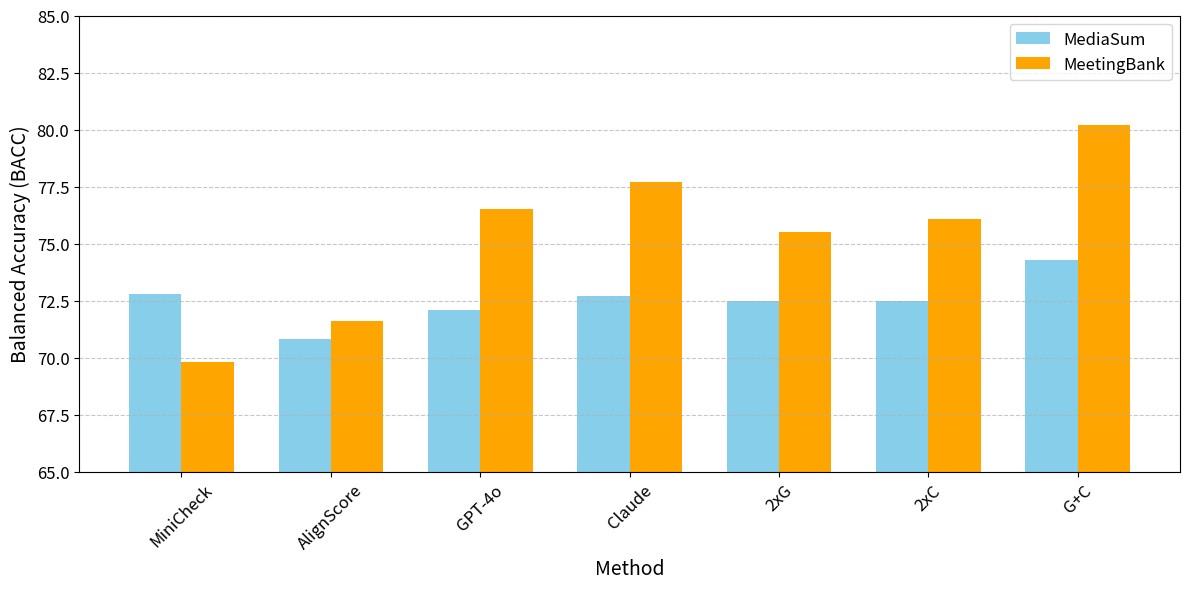

Source code (Python):
import matplotlib.pyplot as plt

# Data
methods = ['MiniCheck', 'AlignScore', 'GPT-4o', 'Claude', '2xG', '2xC', 'G+C']
mediasum = [72.8, 70.8, 72.1, 72.7, 72.5, 72.5, 74.3]
meetingbank = [69.8, 71.6, 76.5, 77.7, 75.5, 76.1, 80.2]

x = range(len(methods))
bar_width = 0.35

# Plot
plt.figure(figsize=(12, 6))
plt.bar(x, mediasum, width=bar_width, label='MediaSum', color='skyblue')
plt.bar([i + bar_width for i in x], meetingbank, width=bar_width, label='MeetingBank', color='orange')

# Labels and title with increased font sizes
plt.xlabel('Method', fontsize=14)
plt.ylabel('Balanced Accuracy (BACC)', fontsize=14)
plt.xticks([i + bar_width / 2 for i in x], methods, rotation=45, fontsize=12)
plt.yticks(fontsize=12)
plt.ylim(65, 85)
plt.legend(fontsize=12)
plt.grid(axis='y', linestyle='--', alpha=0.7)

plt.tight_layout()
plt.show()
